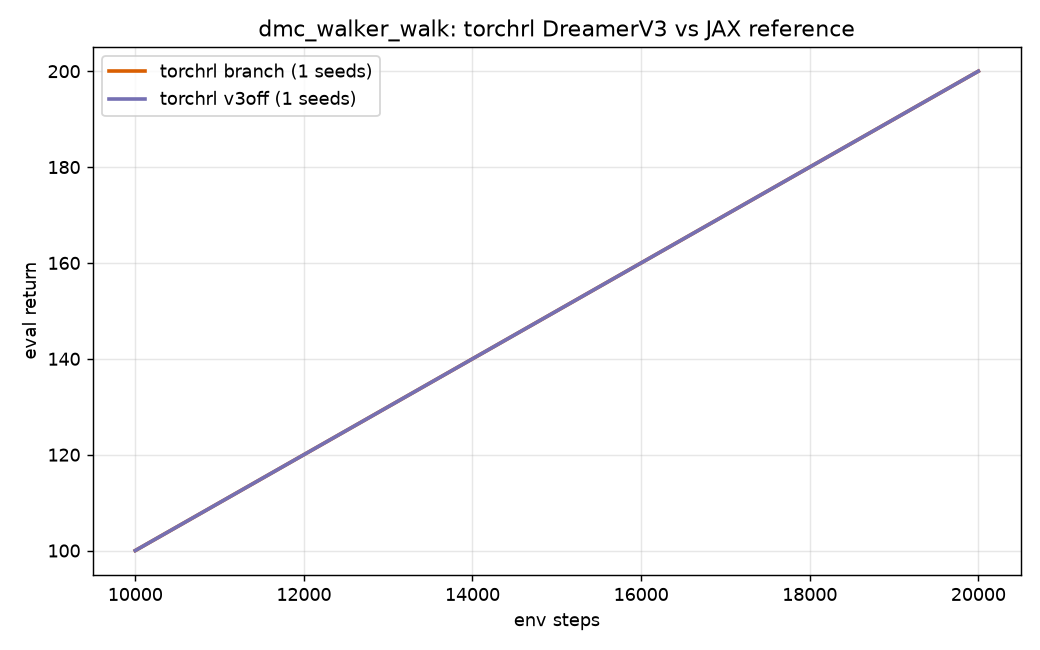

Source data for this figure (header and first rows):
arm, step, mean, min, max
branch, 10000, 100.0, 100.0, 100.0
branch, 20000, 200.0, 200.0, 200.0
v3off, 10000, 100.0, 100.0, 100.0
v3off, 20000, 200.0, 200.0, 200.0
